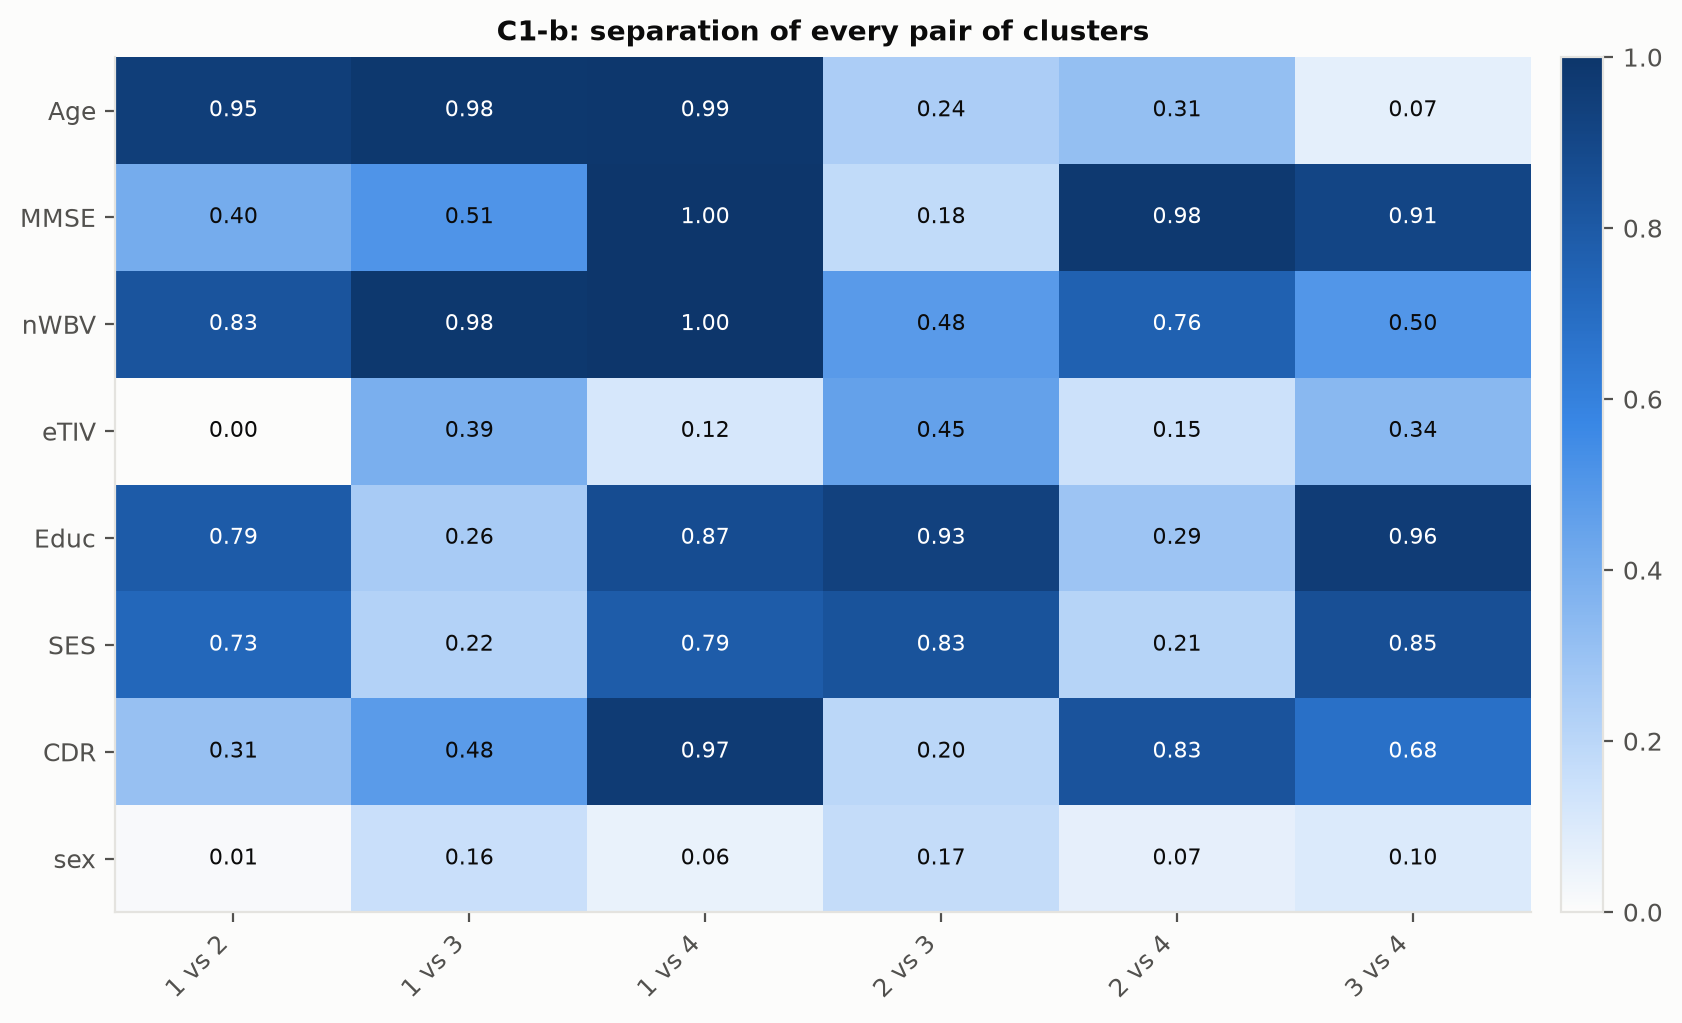

Data behind this chart, as committed beside it:
, 1 vs 2, 1 vs 3, 1 vs 4, 2 vs 3, 2 vs 4, 3 vs 4
Age, 0.9489, 0.9844, 0.9894, 0.2432, 0.3148, 0.07313
MMSE, 0.4028, 0.5084, 0.9993, 0.1766, 0.9796, 0.9075
nWBV, 0.8254, 0.9848, 1.0, 0.4832, 0.7611, 0.5035
eTIV, 0.0002955, 0.3903, 0.1163, 0.4529, 0.1454, 0.3438
Educ, 0.7926, 0.2556, 0.8702, 0.932, 0.2856, 0.9602
SES, 0.7296, 0.221, 0.7879, 0.8329, 0.2116, 0.8542
CDR, 0.3056, 0.4776, 0.9667, 0.1973, 0.8319, 0.6816
sex, 0.01271, 0.1562, 0.05674, 0.1689, 0.06944, 0.0995
